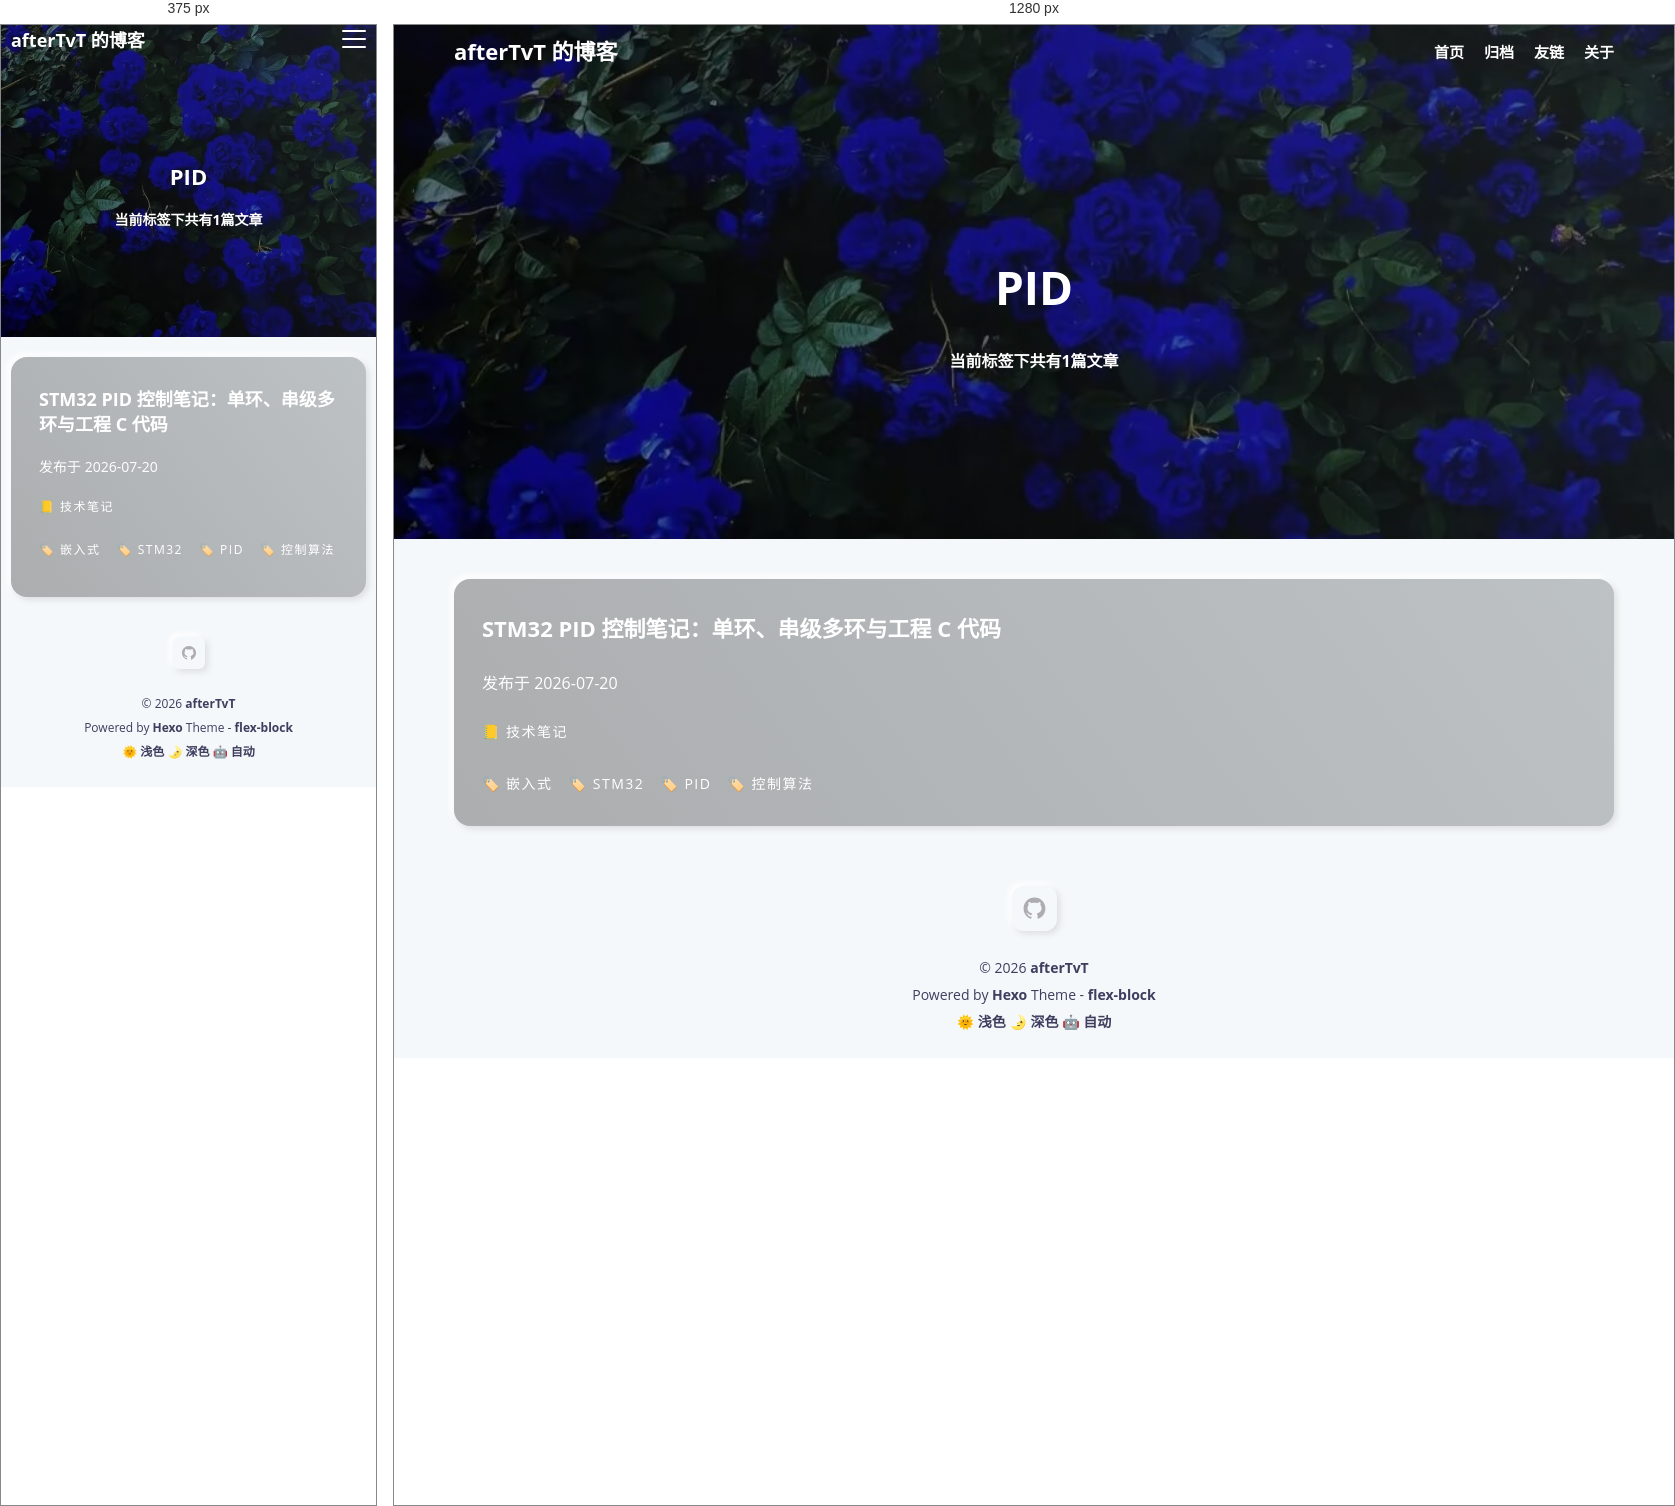
Rendered at 375 px and 1280 px, left to right.

<!-- file: index.html -->
<!DOCTYPE html>
<html lang="zh-CN">
<head><!-- hexo injector head_begin start --><script>if (!window.localStorage.getItem("theme")) { document.documentElement.classList.add("theme-light"); }</script><!-- hexo injector head_begin end -->
  <meta charset="UTF-8">
  <meta name="viewport" content="width=device-width, initial-scale=1.0">
  <meta http-equiv="X-UA-Compatible" content="ie=edge">
  <meta name="theme-color" content="#3367D6"/>
  <link rel="apple-touch-icon" href="/icons-192.png">
  <link rel="manifest" href="/manifest.json">
  
  <meta name="generator" content="Hexo 8.1.2">

  
    <meta name="description" content="记录学习、技术与生活">
  

  

  
    <meta name="author" content="afterTvT">
  

  

  

  <title>标签: PID | afterTvT 的博客</title>

  

  
    <link rel="shortcut icon" href="/images/site-logo.jpg">
  

  

  

  

  
<link rel="stylesheet" href="/css/style.css">

</head>
<body>
  <div class="root-container">
    
<!-- header container -->
<header class="header-container">
  
    <div class="post-image" style="background-image: url(/images/flexblock-anime-banner.jpg)"></div>
  

  <!-- navbar -->
<nav class="navbar">
  <div class="navbar-content">
    <!-- logo -->
    <div class="navbar-logo">
      <a href="/">
        
          afterTvT 的博客
        
      </a>
    </div>
    <!-- link -->
    <div class="navbar-link">
      <div class="navbar-btn">
        <div></div>
        <div></div>
        <div></div>
      </div>
      <ul class="navbar-list">
        
          <li class="navbar-list-item"><a href="/">首页</a></li>
        
          <li class="navbar-list-item"><a href="/archives">归档</a></li>
        
          <li class="navbar-list-item"><a href="/links">友链</a></li>
        
          <li class="navbar-list-item"><a href="/about">关于</a></li>
        
      </ul>
    </div>
  </div>
</nav>

  
  

  
  

  
  

  
  
    
    <div class="header-content">
      <div class="post-text layout-block layout-padding">
        <h1 class="title-wrap">PID</h1>
        <h2 class="title-sub-wrap">当前标签下共有1篇文章</h2>
      </div>
    </div>
  

  
  

  
  
  
</header>


    <!-- 标签归档 -->
<!-- post list container -->
<div class="body-container">
  <div class="content-container layout-block article-list">
    
      <div class="article-item layout-padding">
        <article class="card-container article-card content-padding--large soft-size--large soft-style--box">
          
            <div class="card-cover" background-image-lazy data-img="/images/pid-embedded-cover.jpg"></div>
          

          <div class="card-text">
            
              <a href="/2026/07/20/pid-embedded-single-and-cascade/" itemprop="url">
                <h2 class="card-text--title">STM32 PID 控制笔记：单环、串级多环与工程 C 代码</h2>
              </a>
            
            <div class="card-text--row">
              <span>发布于</span>
              <time  class="article-date" datetime="2026-07-20T07:00:00.000Z" itemprop="datePublished">2026-07-20</time>
            </div>
            
            <ul class="wrap-list dark">
  
    <li><a href="/categories/%E6%8A%80%E6%9C%AF%E7%AC%94%E8%AE%B0/">📒 技术笔记</a></li>
    
</ul>
            <ul class="wrap-list dark">
  
    <li><a href="/tags/%E5%B5%8C%E5%85%A5%E5%BC%8F/">🏷️ 嵌入式</a></li>
  
    <li><a href="/tags/STM32/">🏷️ STM32</a></li>
  
    <li><a href="/tags/PID/">🏷️ PID</a></li>
  
    <li><a href="/tags/%E6%8E%A7%E5%88%B6%E7%AE%97%E6%B3%95/">🏷️ 控制算法</a></li>
  
</ul>
          </div>
        </article>
      </div>
    
  </div>
</div>

<!-- page container -->


    <!-- footer container -->
<footer id="footer" class="footer">
  <div class="footer-container">
    
    <div class="social-icons">
      
        
      
        
      
        
      
        
          <a href="https://github.com/afterTvT" class="soft-size--primary soft-style--box" target="_blank" rel="noopener noreferrer">
            <svg class="icon icon-github" viewBox="0 0 1024 1024" version="1.1" xmlns="http://www.w3.org/2000/svg">
  <path d="M64.6 512c0 195.6 125.4 361.9 300.1 422.9 23.5 5.9 19.9-10.8 19.9-22.2v-77.6c-135.8 15.9-141.3-74-150.5-89-18.5-31.5-61.9-39.5-49-54.5 31-15.9 62.5 4 98.9 58 26.4 39.1 77.9 32.5 104.1 26 5.7-23.5 17.9-44.5 34.7-60.9-140.7-25.2-199.4-111.1-199.4-213.3 0-49.5 16.4-95.1 48.4-131.8-20.4-60.6 1.9-112.4 4.9-120.1 58.2-5.2 118.5 41.6 123.3 45.3 33.1-8.9 70.8-13.7 112.9-13.7 42.4 0 80.3 4.9 113.5 13.9 11.3-8.6 67.3-48.8 121.4-43.9 2.9 7.7 24.7 58.3 5.5 118.1 32.5 36.8 49 82.8 49 132.4 0 102.3-59 188.3-200.2 213.2 23.5 23.3 38.1 55.5 38.1 91.1v112.7c0.8 9 0 17.9 15.1 17.9C832.7 877 960.4 709.4 960.4 512.1c0-247.5-200.6-447.9-447.9-447.9C265 64.1 64.6 264.5 64.6 512z"></path>
</svg>
          </a>
        
      
        
      
    </div>
     
    <p>&copy; 2026 <a href="/" target="_blank">afterTvT</a></p>

    

    <p>Powered by <a href="https://hexo.io" target="_blank" rel="noopener noreferrer">Hexo</a> Theme - <a href="https://github.com/miiiku/flex-block" target="_blank" rel="noopener noreferrer author">flex-block</a></p>

    <p>
      <a href="javascript:;" id="theme-light">🌞 浅色</a>
      <a href="javascript:;" id="theme-dark">🌛 深色</a>
      <a href="javascript:;" id="theme-auto">🤖️ 自动</a>
    </p>
  </div>
</footer>
  </div>

  <div class="back-to-top-fixed soft-size--round soft-style--box">
    <svg class="icon icon-back-to-top" viewBox="0 0 1024 1024" version="1.1" xmlns="http://www.w3.org/2000/svg">
      <path d="M725.333333 426.666667c-12.8 0-21.333333-4.266667-29.866667-12.8l-213.333333-213.333333c-17.066667-17.066667-17.066667-42.666667 0-59.733333s42.666667-17.066667 59.733333 0l213.333333 213.333333c17.066667 17.066667 17.066667 42.666667 0 59.733333C746.666667 422.4 738.133333 426.666667 725.333333 426.666667z"></path>
      <path d="M298.666667 426.666667c-12.8 0-21.333333-4.266667-29.866667-12.8-17.066667-17.066667-17.066667-42.666667 0-59.733333l213.333333-213.333333c17.066667-17.066667 42.666667-17.066667 59.733333 0s17.066667 42.666667 0 59.733333l-213.333333 213.333333C320 422.4 311.466667 426.666667 298.666667 426.666667z"></path>
      <path d="M512 896c-25.6 0-42.666667-17.066667-42.666667-42.666667L469.333333 170.666667c0-25.6 17.066667-42.666667 42.666667-42.666667s42.666667 17.066667 42.666667 42.666667l0 682.666667C554.666667 878.933333 537.6 896 512 896z"></path>
    </svg>
  </div>

  
  












  


  


  




<script src="/js/script.js"></script>


  
  <!-- 尾部用户自定义相关内容 -->
</body>
</html>


/* @media block from style.css */
@media screen and (min-width: 768px) {
  :root {
    --layout-max-width: 1200px;
    --layout-padding: 20px;
    --content-large-padding: 40px 38px 46px;
    --content-small-padding: 20px 19px 23px;
    --font-large-size: 46px;
    --font-stress-size: 22px;
    --font-common-size: 16px;
    --font-base-size: 14px;
    --font-base-lh: 1.8;
    --banner-height: 460px;
    --content-large-padding: 30px 28px 26px;
    --content-primary-padding: 23px;
    --soft-large-radius: 16px;
    --soft-primary-radius: 12px;
    --soft-small-radius: 6px;
  }
}

/* @media block from style.css */
@media screen and (max-width: 767px) {
  :root {
    --layout-max-width: 100%;
    --layout-padding: 10px;
    --content-large-padding: 30px 28px 34px;
    --content-small-padding: 14px 12px 16px;
    --font-large-size: 22px;
    --font-stress-size: 18px;
    --font-common-size: 14px;
    --font-base-size: 12px;
    --font-base-lh: 1.4;
    --banner-height: 280px;
    --content-large-padding: 30px 28px 34px;
    --content-primary-padding: 16px;
    --soft-large-radius: 16px;
    --soft-primary-radius: 6px;
    --soft-small-radius: 4px;
  }
}

/* @media block from style.css */
@media screen and (min-width: 768px) {
  .navbar {
    height: 54px;
  }
  .navbar-list {
    display: flex;
    justify-content: flex-end;
    gap: 20px;
  }
  .navbar-btn {
    display: none;
  }
}

/* @media block from style.css */
@media screen and (max-width: 767px) {
  .navbar {
    height: 32px;
  }
  .navbar-btn {
    display: inline-block;
  }
  .navbar-list {
    display: none;
    position: fixed;
    flex-direction: column;
    align-items: center;
    justify-content: center;
    gap: 20px;
    top: 0;
    left: 0;
    width: 100vw;
    height: 100vh;
    padding: 20px 0;
    background-color: #f7f7f7;
    z-index: 999;
  }
  .navbar-list-item a {
    color: #161b3d;
  }
}

/* @media block from style.css */
@media screen and (min-width: 768px) {
  .social-icons a {
    width: 45px;
    height: 45px;
    padding: 10px;
  }
}

/* @media block from style.css */
@media screen and (max-width: 767px) {
  .social-icons a {
    width: 32px;
    height: 32px;
    padding: 8px;
  }
}

/* @media block from style.css */
@media screen and (min-width: 768px) {
  .content-container.post-container .article-info .page-link-container .link-item {
    max-width: 100%;
    min-width: 33.333%;
    flex: 1 0 auto;
  }
}

/* @media block from style.css */
@media screen and (max-width: 767px) {
  .content-container.post-container .article-info .page-link-container .link-item {
    max-width: 100%;
    flex: 1 1 50%;
  }
}

/* @media block from style.css */
@media screen and (min-width: 768px) {
  .content-container.post-container .article-info {
    flex: 0 1 calc(100% - 360px);
    min-width: calc(100% - 360px);
  }
  .content-container.post-container .widget-info {
    display: flex;
  }
}

/* @media block from style.css */
@media screen and (max-width: 767px) {
  .content-container.post-container .article-info {
    flex: 1 1 100%;
    width: 100%;
  }
  .content-container.post-container .widget-info {
    display: none;
  }
}

/* @media block from style.css */
@media screen and (max-width: 767px) {
  .ubuntu-reference-site {
    background-attachment: scroll;
  }
  .ubuntu-reference-post .article-entry {
    padding-left: 20px;
    padding-right: 20px;
  }
  .ubuntu-reference-post .article-entry table {
    font-size: 12px;
  }
}